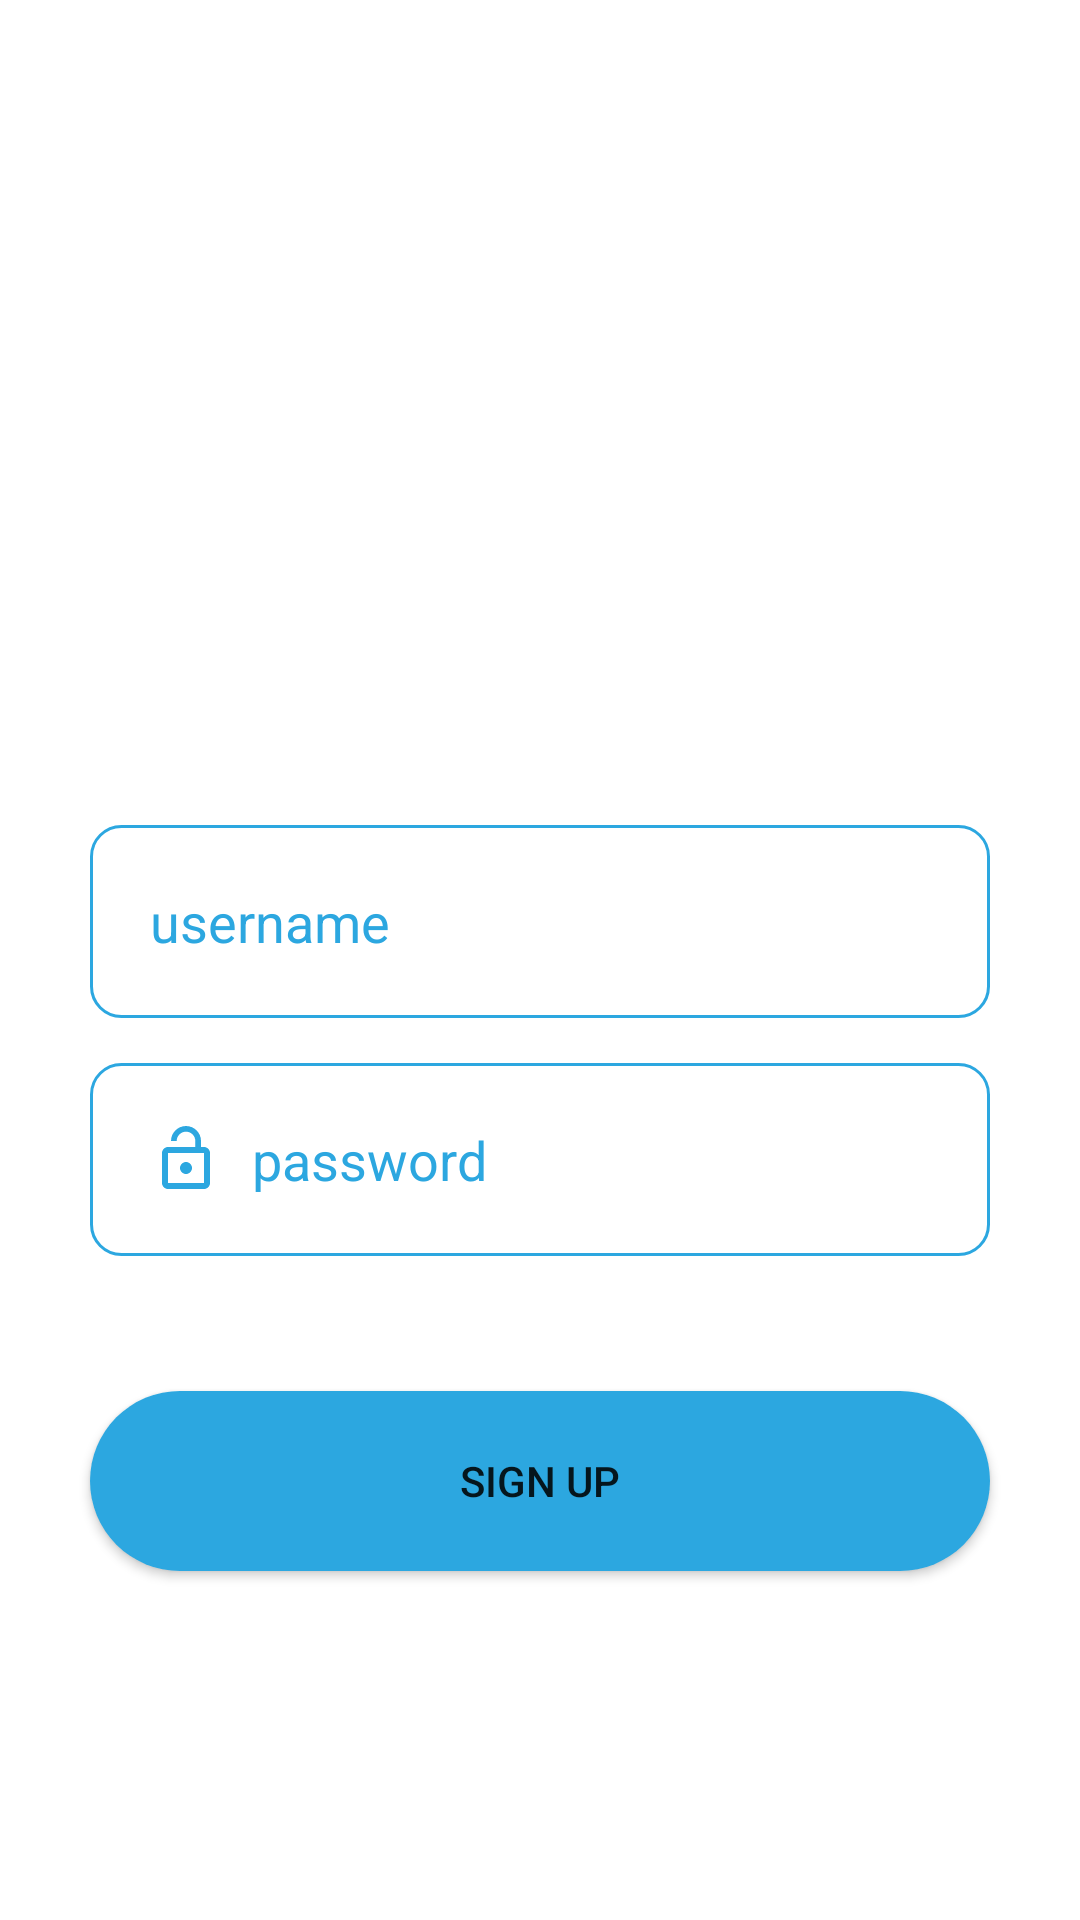

This screen was rendered from an Android layout file. Write that file and the resources it references.
<!-- AndroidManifest.xml: application theme Theme.BootcampProje -->
<!-- res/layout/fragment_sign_up.xml -->
<?xml version="1.0" encoding="utf-8"?>
<layout
    xmlns:android="http://schemas.android.com/apk/res/android"
    xmlns:app="http://schemas.android.com/apk/res-auto"
    xmlns:tools="http://schemas.android.com/tools"
    >

    <androidx.constraintlayout.widget.ConstraintLayout
        android:layout_width="match_parent"
        android:layout_height="match_parent"
        tools:context=".view.SignUpFragment">

        <EditText
            android:id="@+id/signUpUsername"
            android:layout_width="300dp"
            android:layout_height="wrap_content"
            android:layout_marginTop="15dp"
            android:background="@drawable/edit"
            android:drawableLeft="@drawable/person"
            android:drawablePadding="10dp"
            android:ems="10"
            android:hint="username"
            android:inputType="textPersonName"
            android:padding="20dp"
            android:textColorHint="#2CA7E0"
            app:layout_constraintEnd_toEndOf="parent"
            app:layout_constraintHorizontal_bias="0.5"
            app:layout_constraintStart_toStartOf="parent"
            app:layout_constraintTop_toBottomOf="@+id/imageView2" />

        <EditText
            android:id="@+id/signUpPassword"
            android:layout_width="300dp"
            android:layout_height="wrap_content"
            android:layout_marginTop="15dp"
            android:background="@drawable/edit"
            android:drawableLeft="@drawable/ic_baseline_lock_open_24"
            android:drawablePadding="10dp"
            android:ems="10"
            android:hint="password"
            android:inputType="textPersonName"
            android:padding="20dp"
            android:textColorHint="#2CA7E0"
            app:layout_constraintEnd_toEndOf="parent"
            app:layout_constraintHorizontal_bias="0.5"
            app:layout_constraintStart_toStartOf="parent"
            app:layout_constraintTop_toBottomOf="@+id/signUpUsername" />

        <Button
            android:id="@+id/signUpButton"
            android:layout_width="300dp"
            android:layout_height="60dp"

            android:layout_marginTop="45dp"
            android:background="@drawable/button"
            android:text="sign up"
            app:layout_constraintEnd_toEndOf="parent"
            app:layout_constraintHorizontal_bias="0.5"
            app:layout_constraintStart_toStartOf="parent"
            app:layout_constraintTop_toBottomOf="@+id/signUpPassword" />

        <ImageView
            android:id="@+id/imageView2"
            android:layout_width="200dp"
            android:layout_height="200dp"
            android:layout_marginTop="60dp"
            app:layout_constraintEnd_toEndOf="parent"
            app:layout_constraintHorizontal_bias="0.5"
            app:layout_constraintStart_toStartOf="parent"
            app:layout_constraintTop_toTopOf="parent"
            app:srcCompat="@drawable/logoson" />

    </androidx.constraintlayout.widget.ConstraintLayout>

</layout>
<!-- resources referenced by this layout -->
<resources>
  <!-- drawable button (drawable) -->
  <?xml version="1.0" encoding="utf-8"?>
  <shape xmlns:android="http://schemas.android.com/apk/res/android">
  
      <solid android:color="#2CA7E0"></solid>
      <corners android:radius="100dp"></corners>
  </shape>
  <!-- drawable edit (drawable) -->
  <?xml version="1.0" encoding="utf-8"?>
  <shape xmlns:android="http://schemas.android.com/apk/res/android">
      <solid android:color="#fff"></solid>
      <stroke android:color="#2CA7E0"></stroke>
      <stroke android:width="1dp"></stroke>
      <corners android:radius="10dp"></corners>
  
  </shape>
  <!-- drawable ic_baseline_lock_open_24 (drawable) -->
  <vector android:height="24dp" android:tint="#2CA7E0"
      android:viewportHeight="24" android:viewportWidth="24"
      android:width="24dp" xmlns:android="http://schemas.android.com/apk/res/android">
      <path android:fillColor="@android:color/white" android:pathData="M12,17c1.1,0 2,-0.9 2,-2s-0.9,-2 -2,-2 -2,0.9 -2,2 0.9,2 2,2zM18,8h-1L17,6c0,-2.76 -2.24,-5 -5,-5S7,3.24 7,6h1.9c0,-1.71 1.39,-3.1 3.1,-3.1 1.71,0 3.1,1.39 3.1,3.1v2L6,8c-1.1,0 -2,0.9 -2,2v10c0,1.1 0.9,2 2,2h12c1.1,0 2,-0.9 2,-2L20,10c0,-1.1 -0.9,-2 -2,-2zM18,20L6,20L6,10h12v10z"/>
  </vector>
  <style name="Theme.BootcampProje" parent="Theme.MaterialComponents.DayNight.DarkActionBar">
          
          <item name="colorPrimary">@color/purple_500</item>
          <item name="colorPrimaryVariant">@color/purple_700</item>
          <item name="colorOnPrimary">@color/white</item>
          
          <item name="colorSecondary">@color/teal_200</item>
          <item name="colorSecondaryVariant">@color/teal_700</item>
          <item name="colorOnSecondary">@color/black</item>
          
          <item name="android:statusBarColor" tools:targetApi="l">?attr/colorPrimaryVariant</item>
          <item name="windowNoTitle">true</item>
          <item name="windowActionBar">false</item>
          
      </style>
  <color name="purple_500">#FF6200EE</color>
  <color name="purple_700">#FF3700B3</color>
  <color name="white">#FFFFFFFF</color>
  <color name="teal_200">#FF03DAC5</color>
  <color name="teal_700">#FF018786</color>
  <color name="black">#FF000000</color>
</resources>
